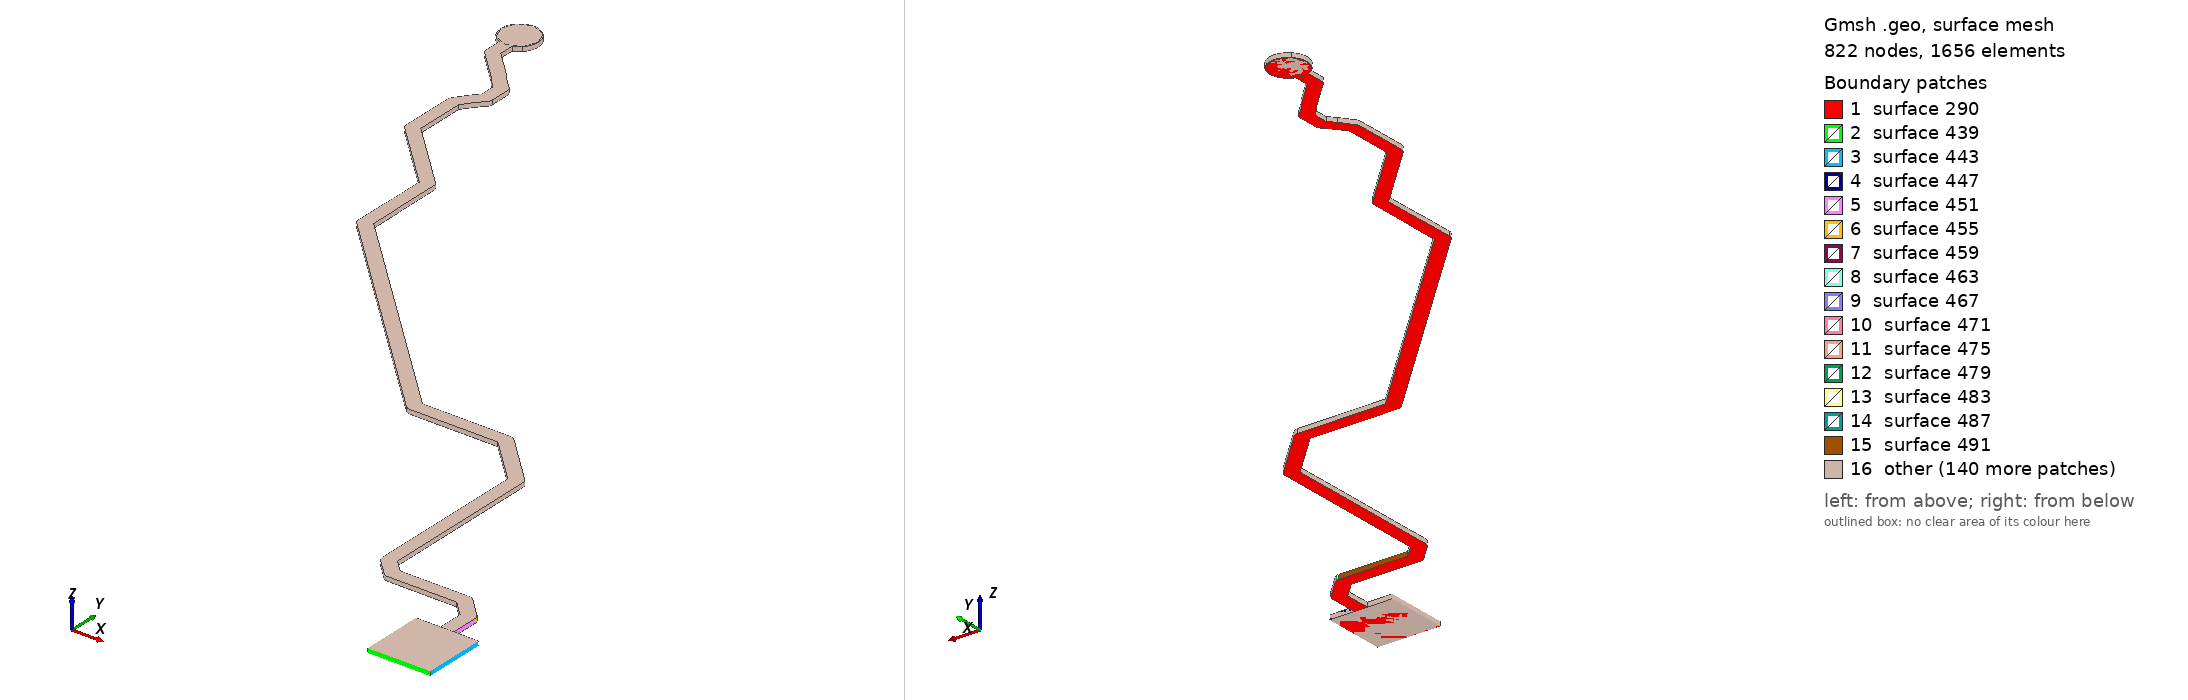

Gmsh geometry script, surface-meshed: 822 nodes, 1656 surface elements. Boundary patches (legend numbers): 1 surface 290, 2 surface 439, 3 surface 443, 4 surface 447, 5 surface 451, 6 surface 455, 7 surface 459, 8 surface 463, 9 surface 467, 10 surface 471, 11 surface 475, 12 surface 479, 13 surface 483, 14 surface 487, 15 surface 491, 16 other. Left view from above one corner, right view from below the opposite corner. The script declares no physical surfaces, so the legend lists its geometric surfaces. The drawing asked Gmsh for element sizes between 1% and 20% of the model's largest extent; the script's own settings can give other sizes.

=== SPI0_CS_N_R.geo (drawn) ===
lc = 1e-2;
Point(1) = {1.887, 0.876, 0.10548, lc} ;
Point(2) = {1.907, 0.876, 0.10548, lc} ;
Point(3) = {1.907, 0.896, 0.10548, lc} ;
Point(4) = {1.8991, 0.896, 0.10548, lc} ;
Point(5) = {1.8991, 0.905, 0.10548, lc} ;
Point(6) = {1.899, 0.905649, 0.10548, lc} ;
Point(7) = {1.8987, 0.906234, 0.10548, lc} ;
Point(8) = {1.89847, 0.906467, 0.10548, lc} ;
Point(9) = {1.89848, 0.906485, 0.10548, lc} ;
Point(10) = {1.89248, 0.912485, 0.10548, lc} ;
Point(11) = {1.89195, 0.912871, 0.10548, lc} ;
Point(12) = {1.89133, 0.913074, 0.10548, lc} ;
Point(13) = {1.891, 0.913074, 0.10548, lc} ;
Point(14) = {1.891, 0.9131, 0.10548, lc} ;
Point(15) = {1.86887, 0.9131, 0.10548, lc} ;
Point(16) = {1.8651, 0.91687, 0.10548, lc} ;
Point(17) = {1.8651, 0.969, 0.10548, lc} ;
Point(18) = {1.865, 0.969649, 0.10548, lc} ;
Point(19) = {1.8647, 0.970234, 0.10548, lc} ;
Point(20) = {1.86447, 0.970467, 0.10548, lc} ;
Point(21) = {1.86448, 0.970485, 0.10548, lc} ;
Point(22) = {1.84939, 0.985585, 0.10548, lc} ;
Point(23) = {1.84885, 0.985971, 0.10548, lc} ;
Point(24) = {1.84823, 0.986174, 0.10548, lc} ;
Point(25) = {1.8479, 0.986174, 0.10548, lc} ;
Point(26) = {1.8479, 0.9862, 0.10548, lc} ;
Point(27) = {1.81977, 0.9862, 0.10548, lc} ;
Point(28) = {1.7521, 1.05387, 0.10548, lc} ;
Point(29) = {1.7521, 1.064, 0.10548, lc} ;
Point(30) = {1.752, 1.06463, 0.10548, lc} ;
Point(31) = {1.752, 1.07902, 0.10548, lc} ;
Point(32) = {1.7519, 1.07964, 0.10548, lc} ;
Point(33) = {1.75162, 1.0802, 0.10548, lc} ;
Point(34) = {1.7514, 1.08042, 0.10548, lc} ;
Point(35) = {1.75141, 1.08043, 0.10548, lc} ;
Point(36) = {1.73102, 1.10083, 0.10548, lc} ;
Point(37) = {1.73102, 1.11651, 0.10548, lc} ;
Point(38) = {1.73343, 1.11978, 0.10548, lc} ;
Point(39) = {1.73576, 1.12234, 0.10548, lc} ;
Point(40) = {1.7361, 1.12287, 0.10548, lc} ;
Point(41) = {1.73627, 1.12347, 0.10548, lc} ;
Point(42) = {1.73626, 1.12369, 0.10548, lc} ;
Point(43) = {1.73628, 1.12369, 0.10548, lc} ;
Point(44) = {1.73628, 1.12999, 0.10548, lc} ;
Point(45) = {1.73618, 1.13061, 0.10548, lc} ;
Point(46) = {1.7359, 1.13117, 0.10548, lc} ;
Point(47) = {1.73568, 1.13139, 0.10548, lc} ;
Point(48) = {1.73569, 1.1314, 0.10548, lc} ;
Point(49) = {1.73263, 1.13447, 0.10548, lc} ;
Point(50) = {1.7315, 1.13593, 0.10548, lc} ;
Point(51) = {1.73132, 1.1361, 0.10548, lc} ;
Point(52) = {1.73133, 1.13611, 0.10548, lc} ;
Point(53) = {1.72302, 1.14443, 0.10548, lc} ;
Point(54) = {1.72302, 1.14917, 0.10548, lc} ;
Point(55) = {1.72374, 1.14947, 0.10548, lc} ;
Point(56) = {1.72455, 1.14997, 0.10548, lc} ;
Point(57) = {1.72526, 1.15058, 0.10548, lc} ;
Point(58) = {1.72587, 1.15129, 0.10548, lc} ;
Point(59) = {1.72637, 1.1521, 0.10548, lc} ;
Point(60) = {1.72673, 1.15297, 0.10548, lc} ;
Point(61) = {1.72695, 1.15388, 0.10548, lc} ;
Point(62) = {1.72702, 1.15482, 0.10548, lc} ;
Point(63) = {1.72695, 1.15576, 0.10548, lc} ;
Point(64) = {1.72673, 1.15667, 0.10548, lc} ;
Point(65) = {1.72637, 1.15754, 0.10548, lc} ;
Point(66) = {1.72587, 1.15835, 0.10548, lc} ;
Point(67) = {1.72526, 1.15906, 0.10548, lc} ;
Point(68) = {1.72455, 1.15967, 0.10548, lc} ;
Point(69) = {1.72374, 1.16017, 0.10548, lc} ;
Point(70) = {1.72287, 1.16053, 0.10548, lc} ;
Point(71) = {1.72196, 1.16075, 0.10548, lc} ;
Point(72) = {1.72102, 1.16082, 0.10548, lc} ;
Point(73) = {1.72008, 1.16075, 0.10548, lc} ;
Point(74) = {1.71917, 1.16053, 0.10548, lc} ;
Point(75) = {1.7183, 1.16017, 0.10548, lc} ;
Point(76) = {1.71749, 1.15967, 0.10548, lc} ;
Point(77) = {1.71678, 1.15906, 0.10548, lc} ;
Point(78) = {1.71617, 1.15835, 0.10548, lc} ;
Point(79) = {1.71567, 1.15754, 0.10548, lc} ;
Point(80) = {1.71531, 1.15667, 0.10548, lc} ;
Point(81) = {1.71509, 1.15576, 0.10548, lc} ;
Point(82) = {1.71502, 1.15482, 0.10548, lc} ;
Point(83) = {1.71509, 1.15388, 0.10548, lc} ;
Point(84) = {1.71531, 1.15297, 0.10548, lc} ;
Point(85) = {1.71567, 1.1521, 0.10548, lc} ;
Point(86) = {1.71617, 1.15129, 0.10548, lc} ;
Point(87) = {1.71678, 1.15058, 0.10548, lc} ;
Point(88) = {1.71749, 1.14997, 0.10548, lc} ;
Point(89) = {1.7183, 1.14947, 0.10548, lc} ;
Point(90) = {1.71902, 1.14917, 0.10548, lc} ;
Point(91) = {1.71902, 1.1436, 0.10548, lc} ;
Point(92) = {1.71904, 1.1436, 0.10548, lc} ;
Point(93) = {1.71904, 1.14329, 0.10548, lc} ;
Point(94) = {1.71924, 1.14269, 0.10548, lc} ;
Point(95) = {1.71961, 1.14219, 0.10548, lc} ;
Point(96) = {1.72842, 1.13338, 0.10548, lc} ;
Point(97) = {1.72955, 1.13191, 0.10548, lc} ;
Point(98) = {1.72957, 1.13193, 0.10548, lc} ;
Point(99) = {1.72972, 1.13173, 0.10548, lc} ;
Point(100) = {1.73228, 1.12916, 0.10548, lc} ;
Point(101) = {1.73228, 1.12446, 0.10548, lc} ;
Point(102) = {1.7304, 1.1224, 0.10548, lc} ;
Point(103) = {1.73042, 1.12238, 0.10548, lc} ;
Point(104) = {1.73027, 1.12224, 0.10548, lc} ;
Point(105) = {1.72748, 1.11844, 0.10548, lc} ;
Point(106) = {1.72742, 1.11837, 0.10548, lc} ;
Point(107) = {1.72742, 1.11837, 0.10548, lc} ;
Point(108) = {1.7274, 1.11835, 0.10548, lc} ;
Point(109) = {1.72712, 1.11779, 0.10548, lc} ;
Point(110) = {1.72702, 1.11717, 0.10548, lc} ;
Point(111) = {1.72702, 1.1, 0.10548, lc} ;
Point(112) = {1.72704, 1.1, 0.10548, lc} ;
Point(113) = {1.72704, 1.09969, 0.10548, lc} ;
Point(114) = {1.72724, 1.09909, 0.10548, lc} ;
Point(115) = {1.72761, 1.09859, 0.10548, lc} ;
Point(116) = {1.748, 1.07819, 0.10548, lc} ;
Point(117) = {1.748, 1.06463, 0.10548, lc} ;
Point(118) = {1.7479, 1.064, 0.10548, lc} ;
Point(119) = {1.7479, 1.053, 0.10548, lc} ;
Point(120) = {1.74793, 1.053, 0.10548, lc} ;
Point(121) = {1.74793, 1.05267, 0.10548, lc} ;
Point(122) = {1.74813, 1.05205, 0.10548, lc} ;
Point(123) = {1.74852, 1.05151, 0.10548, lc} ;
Point(124) = {1.81742, 0.982615, 0.10548, lc} ;
Point(125) = {1.81743, 0.982633, 0.10548, lc} ;
Point(126) = {1.81767, 0.982401, 0.10548, lc} ;
Point(127) = {1.81825, 0.982103, 0.10548, lc} ;
Point(128) = {1.8189, 0.982, 0.10548, lc} ;
Point(129) = {1.84703, 0.982, 0.10548, lc} ;
Point(130) = {1.8609, 0.96813, 0.10548, lc} ;
Point(131) = {1.8609, 0.916, 0.10548, lc} ;
Point(132) = {1.86093, 0.916, 0.10548, lc} ;
Point(133) = {1.86093, 0.915671, 0.10548, lc} ;
Point(134) = {1.86113, 0.915047, 0.10548, lc} ;
Point(135) = {1.86152, 0.914515, 0.10548, lc} ;
Point(136) = {1.86651, 0.909515, 0.10548, lc} ;
Point(137) = {1.86653, 0.909533, 0.10548, lc} ;
Point(138) = {1.86677, 0.909301, 0.10548, lc} ;
Point(139) = {1.86735, 0.909003, 0.10548, lc} ;
Point(140) = {1.868, 0.9089, 0.10548, lc} ;
Point(141) = {1.89013, 0.9089, 0.10548, lc} ;
Point(142) = {1.8949, 0.90413, 0.10548, lc} ;
Point(143) = {1.8949, 0.896, 0.10548, lc} ;
Point(144) = {1.887, 0.896, 0.10548, lc} ;
Line(145) = {1,2} ;
Line(146) = {2,3} ;
Line(147) = {3,4} ;
Line(148) = {4,5} ;
Line(149) = {5,6} ;
Line(150) = {6,7} ;
Line(151) = {7,8} ;
Line(152) = {8,9} ;
Line(153) = {9,10} ;
Line(154) = {10,11} ;
Line(155) = {11,12} ;
Line(156) = {12,13} ;
Line(157) = {13,14} ;
Line(158) = {14,15} ;
Line(159) = {15,16} ;
Line(160) = {16,17} ;
Line(161) = {17,18} ;
Line(162) = {18,19} ;
Line(163) = {19,20} ;
Line(164) = {20,21} ;
Line(165) = {21,22} ;
Line(166) = {22,23} ;
Line(167) = {23,24} ;
Line(168) = {24,25} ;
Line(169) = {25,26} ;
Line(170) = {26,27} ;
Line(171) = {27,28} ;
Line(172) = {28,29} ;
Line(173) = {29,30} ;
Line(174) = {30,31} ;
Line(175) = {31,32} ;
Line(176) = {32,33} ;
Line(177) = {33,34} ;
Line(178) = {34,35} ;
Line(179) = {35,36} ;
Line(180) = {36,37} ;
Line(181) = {37,38} ;
Line(182) = {38,39} ;
Line(183) = {39,40} ;
Line(184) = {40,41} ;
Line(185) = {41,42} ;
Line(186) = {42,43} ;
Line(187) = {43,44} ;
Line(188) = {44,45} ;
Line(189) = {45,46} ;
Line(190) = {46,47} ;
Line(191) = {47,48} ;
Line(192) = {48,49} ;
Line(193) = {49,50} ;
Line(194) = {50,51} ;
Line(195) = {51,52} ;
Line(196) = {52,53} ;
Line(197) = {53,54} ;
Line(198) = {54,55} ;
Line(199) = {55,56} ;
Line(200) = {56,57} ;
Line(201) = {57,58} ;
Line(202) = {58,59} ;
Line(203) = {59,60} ;
Line(204) = {60,61} ;
Line(205) = {61,62} ;
Line(206) = {62,63} ;
Line(207) = {63,64} ;
Line(208) = {64,65} ;
Line(209) = {65,66} ;
Line(210) = {66,67} ;
Line(211) = {67,68} ;
Line(212) = {68,69} ;
Line(213) = {69,70} ;
Line(214) = {70,71} ;
Line(215) = {71,72} ;
Line(216) = {72,73} ;
Line(217) = {73,74} ;
Line(218) = {74,75} ;
Line(219) = {75,76} ;
Line(220) = {76,77} ;
Line(221) = {77,78} ;
Line(222) = {78,79} ;
Line(223) = {79,80} ;
Line(224) = {80,81} ;
Line(225) = {81,82} ;
Line(226) = {82,83} ;
Line(227) = {83,84} ;
Line(228) = {84,85} ;
Line(229) = {85,86} ;
Line(230) = {86,87} ;
Line(231) = {87,88} ;
Line(232) = {88,89} ;
Line(233) = {89,90} ;
Line(234) = {90,91} ;
Line(235) = {91,92} ;
Line(236) = {92,93} ;
Line(237) = {93,94} ;
Line(238) = {94,95} ;
Line(239) = {95,96} ;
Line(240) = {96,97} ;
Line(241) = {97,98} ;
Line(242) = {98,99} ;
Line(243) = {99,100} ;
Line(244) = {100,101} ;
Line(245) = {101,102} ;
Line(246) = {102,103} ;
Line(247) = {103,104} ;
Line(248) = {104,105} ;
Line(249) = {105,106} ;
Line(250) = {106,107} ;
Line(251) = {107,108} ;
Line(252) = {108,109} ;
Line(253) = {109,110} ;
Line(254) = {110,111} ;
Line(255) = {111,112} ;
Line(256) = {112,113} ;
Line(257) = {113,114} ;
Line(258) = {114,115} ;
Line(259) = {115,116} ;
Line(260) = {116,117} ;
Line(261) = {117,118} ;
Line(262) = {118,119} ;
Line(263) = {119,120} ;
Line(264) = {120,121} ;
Line(265) = {121,122} ;
Line(266) = {122,123} ;
Line(267) = {123,124} ;
Line(268) = {124,125} ;
Line(269) = {125,126} ;
Line(270) = {126,127} ;
Line(271) = {127,128} ;
Line(272) = {128,129} ;
Line(273) = {129,130} ;
Line(274) = {130,131} ;
Line(275) = {131,132} ;
Line(276) = {132,133} ;
Line(277) = {133,134} ;
Line(278) = {134,135} ;
Line(279) = {135,136} ;
Line(280) = {136,137} ;
Line(281) = {137,138} ;
Line(282) = {138,139} ;
Line(283) = {139,140} ;
Line(284) = {140,141} ;
Line(285) = {141,142} ;
Line(286) = {142,143} ;
Line(287) = {143,144} ;
Line(288) = {144,1} ;
Line Loop(289) = {145,146,147,148,149,150,151,152,153,154,155,156,157,158,159,160,161,162,163,164,165,166,167,168,169,170,171,172,173,174,175,176,177,178,179,180,181,182,183,184,185,186,187,188,189,190,191,192,193,194,195,196,197,198,199,200,201,202,203,204,205,206,207,208,209,210,211,212,213,214,215,216,217,218,219,220,221,222,223,224,225,226,227,228,229,230,231,232,233,234,235,236,237,238,239,240,241,242,243,244,245,246,247,248,249,250,251,252,253,254,255,256,257,258,259,260,261,262,263,264,265,266,267,268,269,270,271,272,273,274,275,276,277,278,279,280,281,282,283,284,285,286,287,288} ;
Plane Surface(290) = {289} ;
Extrude{0,0,0.00137}{ Surface{290}; }
Point(2795) = {1.72102,1.15482,0.10548, lc};
Point(2796) = {1.72102,1.16082,0.10548, lc};
Point(2797) = {1.72702,1.15482,0.10548, lc};
Point(2798) = {1.72102,1.14882,0.10548, lc};
Point(2799) = {1.71502,1.15482,0.10548, lc};
Circle(2800) = {2796, 2795,2797};
Circle(2801) = {2797, 2795,2798};
Circle(2802) = {2798, 2795,2799};
Circle(2803) = {2799, 2795,2796};
Line Loop(2804) = {2800,2801,2802,2803};
Plane Surface(2805) = {2804};
Extrude {0,0,0.00137} { 
  Surface{2805};
}
Point(3074) = {1.907, 0.876, 0.10548, lc} ;
Point(3075) = {1.887, 0.876, 0.10548, lc} ;
Point(3076) = {1.887, 0.896, 0.10548, lc} ;
Point(3077) = {1.907, 0.896, 0.10548, lc} ;
Line(3078) = {3074,3075} ;
Line(3079) = {3075,3076} ;
Line(3080) = {3076,3077} ;
Line(3081) = {3077,3074} ;
Line Loop(3082) = {3078,3079,3080,3081} ;
Plane Surface(3083) = {3082} ;
Extrude{0,0,0.00137}{ Surface{3083}; }
